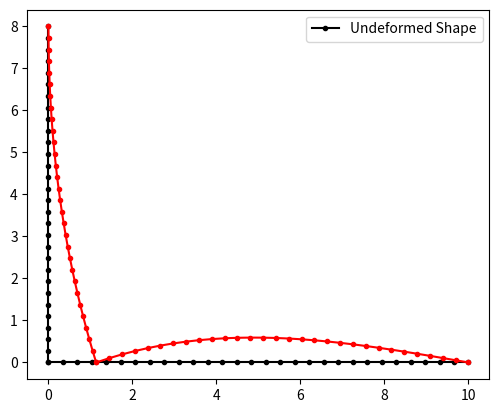

Write Python code to recreate this figure.
import numpy as np
import matplotlib.pyplot as plt

# 2 Element Frame Analysis

# Function calculations
# Calculate the stiffness matrix for a frame element in LOCAL coordinates
def calc_local_coordinates_element_stiffness_matrix(youngs_modulus, area, second_moment_of_area, length):
    constant = (youngs_modulus * second_moment_of_area) / length ** 3
    beta = area * length ** 2 / second_moment_of_area
    array = np.array([[beta, 0, 0, -beta, 0, 0],
                      [0, 12, 6 * length, 0, -12, 6 * length],
                      [0, 6 * length, 4 * length ** 2, 0, -6 * length, 2 * length ** 2],
                      [-beta, 0, 0, beta, 0, 0],
                      [0, -12, -6 * length, 0, 12, -6 * length],
                      [0, 6 * length, 2 * length ** 2, 0, -6 * length, 4 * length ** 2]])
    local_stiffness = constant * array
    return local_stiffness

# Calculate the stiffness matrix for a frame element in GLOBAL coordinates
def calc_global_coordinates_element_stiffness_matrix(local_stiffness, angle):
    angle_rad = np.radians(angle)
    c = np.cos(angle_rad)
    s = np.sin(angle_rad)
    transformation_matrix = np.array([[c, s, 0, 0, 0, 0],
                                       [-s, c, 0, 0, 0, 0],
                                       [0, 0, 1, 0, 0, 0],
                                       [0, 0, 0, c, s, 0],
                                       [0, 0, 0, -s, c, 0],
                                       [0, 0, 0, 0, 0, 1]])
    global_stiffness = np.transpose(transformation_matrix) @ local_stiffness @ transformation_matrix

    # If a value is significantly smaller than 1e-10, set it to zero (CHECK THIS)
    global_stiffness[np.abs(global_stiffness) < 1e-9] = 0
    transformation_matrix[np.abs(transformation_matrix) < 1e-9] = 0

    # If a value is zero, set it to absolute zero (CHECK THIS)
    global_stiffness[np.isclose(global_stiffness, 0)] = 0
    transformation_matrix[np.isclose(transformation_matrix, 0)] = 0

    return global_stiffness, transformation_matrix

# Calculate the global stifness matrix in the entire structure
def calc_global_stiffness_matrix(assembly_matrix, global_stiffness):
    return assembly_matrix @ global_stiffness @ np.transpose(assembly_matrix)

# Calculate the total stiffness matrix for a structure with THREE elements
def calc_total_global_stiffness_matrix(global_stiffness_matrix_1, global_stiffness_matrix_2):
    return global_stiffness_matrix_1 + global_stiffness_matrix_2

# Calculate the OVERALL structural deflections
def calc_structural_deflections(total_stiffness_global_coordinates, global_forcing_vector):
    return np.linalg.solve(total_stiffness_global_coordinates, global_forcing_vector)

# Calculate the element deflections in GLOBAL coordinates
def calc_global_element_structural_deflections(total_structural_deflections, assembly_matrix):
    return np.transpose(assembly_matrix) @ total_structural_deflections

# Calculate the element deflections in LOCAL coordinates
def calc_local_element_structural_deflections(global_structural_deflections, transformation_matrix):
    return transformation_matrix @ global_structural_deflections

# Calculate the element nodal forces in LOCAL coordinates
def calc_local_element_nodal_forces(local_stiffness, local_structural_deflections):
    return local_stiffness @ local_structural_deflections

# Calculate the element nodal forces in GLOBAL coordinates
def calc_global_element_nodal_forces(global_stiffness, global_structural_deflections):
    return global_stiffness @ global_structural_deflections

""" IF THERE IS A UDL """

def build_UDL_global_forcing_vector(w_bar, L, assembly_matrix, transformation_matrix):
    equivalent_forcing_element_coordinates = np.array([0,
                                                    w_bar * L / 2,
                                                    w_bar * L ** 2 / 12,
                                                    0,
                                                    w_bar * L / 2,
                                                    -w_bar * L ** 2 / 12])
    big_F = np.transpose(transformation_matrix) @ equivalent_forcing_element_coordinates
    UDL_global_forcing_vector = big_F @ assembly_matrix
    return UDL_global_forcing_vector

""" IF THERE IS AN LVL W/ PEAK INTENSITY AT X = L """

def build_LVL_peakXL_global_forcing_vector(w_bar, L, assembly_matrix, transformation_matrix):
    equivalent_forcing_element_coordinates = np.array([0,
                                                    3 * w_bar * L / 20,
                                                    w_bar * L ** 2 / 30,
                                                    0,
                                                    7 * w_bar * L / 20,
                                                    - w_bar * L ** 2 / 20])
    big_F = np.transpose(transformation_matrix) @ equivalent_forcing_element_coordinates
    LVL_peakXL_global_forcing_vector = big_F @ assembly_matrix
    return LVL_peakXL_global_forcing_vector

""" IF THERE IS AN LVL W/ PEAK INTENSITY AT X = 0 """

def build_LVL_peakXZERO_global_forcing_vector(w_bar, L, assembly_matrix, transformation_matrix):
    equivalent_forcing_element_coordinates = np.array([0,
                                                    7 * w_bar * L / 20,
                                                    w_bar * L ** 2 / 20,
                                                    0,
                                                    3 * w_bar * L / 20,
                                                    - w_bar * L ** 2 / 30])
    big_F = np.transpose(transformation_matrix) @ equivalent_forcing_element_coordinates
    LVL_peakXZERO_global_forcing_vector = big_F @ assembly_matrix
    return LVL_peakXZERO_global_forcing_vector

""" IF THERE IS A PL: """

def build_PDL_global_forcing_vector(P, L, assembly_matrix, transformation_matrix):
    equivalent_forcing_element_coordinates = np.array([0,
                                                    P / 2,
                                                    P * L / 8,
                                                    0,
                                                    P / 2,
                                                    -P * L / 8])
    big_F = np.transpose(transformation_matrix) @ equivalent_forcing_element_coordinates
    PDL_global_forcing_vector = big_F @ assembly_matrix
    return PDL_global_forcing_vector


# ___________________________________________________________________________________________________

# Element information

# Element 1
length_1 = 8 # m
second_moment_of_area_1 = 5e-4 # m^4
area_1 = 1e-5 # m^2
youngs_modulus_1 = 200e9 # Pa
assembly_matrix_1 = np.array([[0, 0, 0, 1, 0, 0],
                              [0, 0, 0, 0, 0, 1],
                              [0, 0, 0, 0, 0, 0]]) # Generated manually
angle_1 = 270
element_1_node_1_location = np.array([0, length_1])  # Node 1 location in global coordinates
element_1_node_2_location = np.array([0, 0])  # Node 2 location in global coordinates

# Element 2 (same properties as Element 1)
length_2 = 10 # m
second_moment_of_area_2 = 5e-4 # m^4
area_2 = 1e-5 # m^2
youngs_modulus_2 = 200e9 # Pa
assembly_matrix_2 = np.array([[1, 0, 0, 0, 0, 0],
                              [0, 0, 1, 0, 0, 0],   
                              [0, 0, 0, 0, 0, 1]]) # Generated manually
angle_2 = 0
element_2_node_1_location = np.array([0, 0])  # Node 1 location in global coordinates
element_2_node_2_location = np.array([length_2, 0])  # Node 2 location in global coordinates

""" UDL AND PDL INFORMATION """

# # Global forcing vector NORMAL
normal_global_forcing_vector = np.array([0, 140000, 0])  # Nodal forces

# # Uniformly Distributed Load (UDL)
# w_bar_UDL = -10000  # The uniform distributed load (UDL) in N/m
# L_UDL = length_2  # Length of the bar it is acting on

# UDL_global_forcing_vector = build_UDL_global_forcing_vector(w_bar_UDL, L_UDL, assembly_matrix_2, transformation_matrix_2)

# # Linearly Varying Load with peak at x = L
# w_bar_LVL_XL = 10000 # The linearly varying load (LVL) in N/m
# L_LVL_XL = length_2  # Length of the bar it is acting on

# LVL_peakXL_global_forcing_vector = build_LVL_peakXL_global_forcing_vector(w_bar_LVL_XL, L_UDL, assembly_matrix_2, transformation_matrix_2)

# # Linearly Varying Load with peak at x = 0
# w_bar_LVL_XZERO = 10000
# L_LVL_XZERO = length_2  # Length of the bar it is acting on

# LVL_peakXZERO_global_forcing_vector = build_LVL_peakXZERO_global_forcing_vector(w_bar_LVL_XZERO, L_LVL_XZERO, assembly_matrix_2, transformation_matrix_2)

# # Point Distributed Load (PDL)
# P = 20000  # The point distributed load (PDL) in N
# L_PDL = length_2

# PDL_global_forcing_vector = build_PDL_global_forcing_vector(P, length_2, assembly_matrix_2, transformation_matrix_2)


global_forcing_vector = normal_global_forcing_vector  # Use only the normal forces for this example

# ___________________________________________________________________________________________________

# Perform calculations
local_stiffness_1 = calc_local_coordinates_element_stiffness_matrix(youngs_modulus_1, area_1, second_moment_of_area_1, length_1)
local_stiffness_2 = calc_local_coordinates_element_stiffness_matrix(youngs_modulus_2, area_2, second_moment_of_area_2, length_2)

global_stiffness_1, transformation_matrix_1 = calc_global_coordinates_element_stiffness_matrix(local_stiffness_1, angle_1)
global_stiffness_2, transformation_matrix_2 = calc_global_coordinates_element_stiffness_matrix(local_stiffness_2, angle_2)

global_stiffness_matrix_1 = calc_global_stiffness_matrix(assembly_matrix_1, global_stiffness_1)
global_stiffness_matrix_2 = calc_global_stiffness_matrix(assembly_matrix_2, global_stiffness_2)

total_global_stiffness_matrix = calc_total_global_stiffness_matrix(global_stiffness_matrix_1, global_stiffness_matrix_2)

total_structural_deflections = calc_structural_deflections(total_global_stiffness_matrix, global_forcing_vector)

global_structural_deflections_1 = calc_global_element_structural_deflections(total_structural_deflections, assembly_matrix_1)
global_structural_deflections_2 = calc_global_element_structural_deflections(total_structural_deflections, assembly_matrix_2)

local_structural_deflections_1 = calc_local_element_structural_deflections(global_structural_deflections_1, transformation_matrix_1)
local_structural_deflections_2 = calc_local_element_structural_deflections(global_structural_deflections_2, transformation_matrix_2)

element_nodal_forces_local_1 = calc_local_element_nodal_forces(local_stiffness_1, local_structural_deflections_1)
element_nodal_forces_local_2 = calc_local_element_nodal_forces(local_stiffness_2, local_structural_deflections_2)

element_nodal_forces_global_1 = calc_global_element_nodal_forces(global_stiffness_1, global_structural_deflections_1)
element_nodal_forces_global_2 = calc_global_element_nodal_forces(global_stiffness_2, global_structural_deflections_2)

# ___________________________________________________________________________________________________


# ___________________________________________________________________________________________________
# NEAT PRINTING OF RESULTS
# ___________________________________________________________________________________________________

np.set_printoptions(precision=4, suppress=True)  # cleaner output

def print_matrix(name, matrix):
    print(f"\n{name}:")
    print(matrix)

print("\n" + "="*80)
print("                  FRAME ANALYSIS RESULTS (2 ELEMENT STRUCTURE)")
print("="*80)

# ELEMENT 1
print("\n" + "-"*40)
print("ELEMENT 1")
print("-"*40)
print_matrix("Local stiffness matrix [k]_local_1", local_stiffness_1)
print_matrix("Global stiffness matrix [k]_global_1", global_stiffness_1)
print_matrix("Transformation matrix [T]_1", transformation_matrix_1)
print_matrix("Global element structural deflections {d}_global_1", global_structural_deflections_1)
print_matrix("Local element structural deflections {d}_local_1", local_structural_deflections_1)
print_matrix("Element nodal forces in LOCAL coords {F}_local_1", element_nodal_forces_local_1)
print_matrix("Element nodal forces in GLOBAL coords {F}_global_1", element_nodal_forces_global_1)

# ELEMENT 2
print("\n" + "-"*40)
print("ELEMENT 2")
print("-"*40)
print_matrix("Local stiffness matrix [k]_local_2", local_stiffness_2)
print_matrix("Global stiffness matrix [k]_global_2", global_stiffness_2)
print_matrix("Transformation matrix [T]_2", transformation_matrix_2)
print_matrix("Global element structural deflections {d}_global_2", global_structural_deflections_2)
print_matrix("Local element structural deflections {d}_local_2", local_structural_deflections_2)
print_matrix("Element nodal forces in LOCAL coords {F}_local_2", element_nodal_forces_local_2)
print_matrix("Element nodal forces in GLOBAL coords {F}_global_2", element_nodal_forces_global_2)

# STRUCTURE LEVEL
print("\n" + "-"*40)
print("STRUCTURE LEVEL")
print("-"*40)
print_matrix("Global stiffness matrix (element 1 contribution)", global_stiffness_matrix_1)
print_matrix("Global stiffness matrix (element 2 contribution)", global_stiffness_matrix_2)
print_matrix("TOTAL global stiffness matrix [K]_total", total_global_stiffness_matrix)
print_matrix("Total structural deflections {d}_total", total_structural_deflections)
print_matrix("Global forcing vector {F}", global_forcing_vector)

print("\n" + "="*80)
print("                          END OF RESULTS")
print("="*80 + "\n")

# ___________________________________________________________________________________________________


def plot_deflected_shape(ax, node1XG, node1YG, node2XG, node2YG, d_e, Disp_mag, N_points, angle):
    L = np.sqrt((node2XG - node1XG) ** 2 + (node2YG - node1YG) ** 2)
    x_e = np.linspace(0, L, N_points)

    angle = np.radians(angle)

    # Shape functions
    axial_shape_func_1 = (1 - x_e / L)
    axial_shape_func_2 = x_e / L
    transverse_shape_func_1 = 1 - 3 * x_e ** 2 / L ** 2 + 2 * x_e ** 3 / L ** 3
    transverse_shape_func_2 = x_e ** 3 / L ** 2 - 2 * x_e ** 2 / L + x_e
    transverse_shape_func_3 = 3 * x_e ** 2 / L ** 2 - 2 * x_e ** 3 / L ** 3
    transverse_shape_func_4 = x_e ** 3 / L ** 2 - x_e ** 2 / L

    # Displacements in local coordinates
    axial_displacement = axial_shape_func_1 * d_e[0] + axial_shape_func_2 * d_e[3]
    transverse_displacement = (transverse_shape_func_1 * d_e[1] +
                                transverse_shape_func_2 * d_e[2] +
                                transverse_shape_func_3 * d_e[4] +
                                transverse_shape_func_4 * d_e[5])

    # Rotate to global
    deflections_XG = axial_displacement * np.cos(angle) - transverse_displacement * np.sin(angle)
    deflections_YG = axial_displacement * np.sin(angle) + transverse_displacement * np.cos(angle)

    # Undeformed coordinates
    undeflected_XG = np.linspace(node1XG, node2XG, N_points)
    undeflected_YG = np.linspace(node1YG, node2YG, N_points)

    # Deflected coordinates
    deflected_XG = undeflected_XG + Disp_mag * deflections_XG
    deflected_YG = undeflected_YG + Disp_mag * deflections_YG

    # Plot on the given axes
    ax.plot(undeflected_XG, undeflected_YG, 'k.-', label='Undeformed Shape' if not ax.lines else "")
    ax.plot(deflected_XG, deflected_YG, 'r.-', label='Deflected Shape' if not ax.lines else "")


# Create a single plot
fig, ax = plt.subplots()

# First element
plot_deflected_shape(ax,
    element_1_node_1_location[0], element_1_node_1_location[1],
    element_1_node_2_location[0], element_1_node_2_location[1],
    local_structural_deflections_1, 100, 30, angle_1
)

# Second element
plot_deflected_shape(ax,
    element_2_node_1_location[0], element_2_node_1_location[1],
    element_2_node_2_location[0], element_2_node_2_location[1],
    local_structural_deflections_2, 100, 30, angle_2
)

ax.set_aspect('equal')
ax.legend()
plt.show()
# ___________________________________________________________________________________________________
